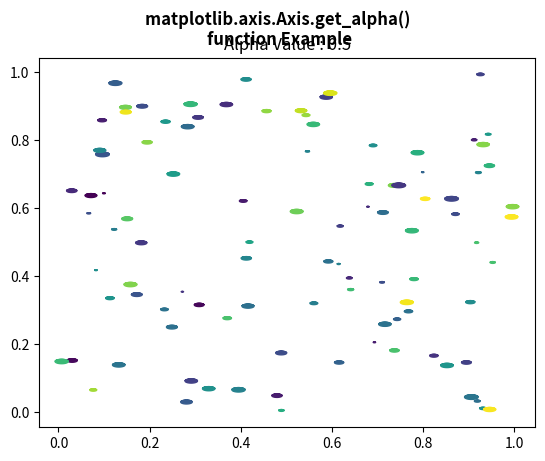

Here is the Python script that generated this plot:
# Implementation of matplotlib function
from matplotlib.axis import Axis
import matplotlib.pyplot as plt
import numpy as np

rx, ry = 3., 1.

value1 = rx * ry * np.pi
value2 = np.arange(0, 3 * np.pi + 0.01, 0.2)
value3 = np.column_stack([rx / value1 * np.cos(value2),
                          ry / value1 * np.sin(value2)])

x, y, s, c = np.random.rand(4, 99)
s *= 10 ** 2.

fig, ax = plt.subplots()
ax.scatter(x, y, s, c, marker=value3)

Axis.set_alpha(ax, 0.5)

w = Axis.get_alpha(ax)
ax.set_title("Alpha Value : " + str(w))

fig.suptitle("""matplotlib.axis.Axis.get_alpha() 
function Example\n""", fontweight="bold")

plt.show()
